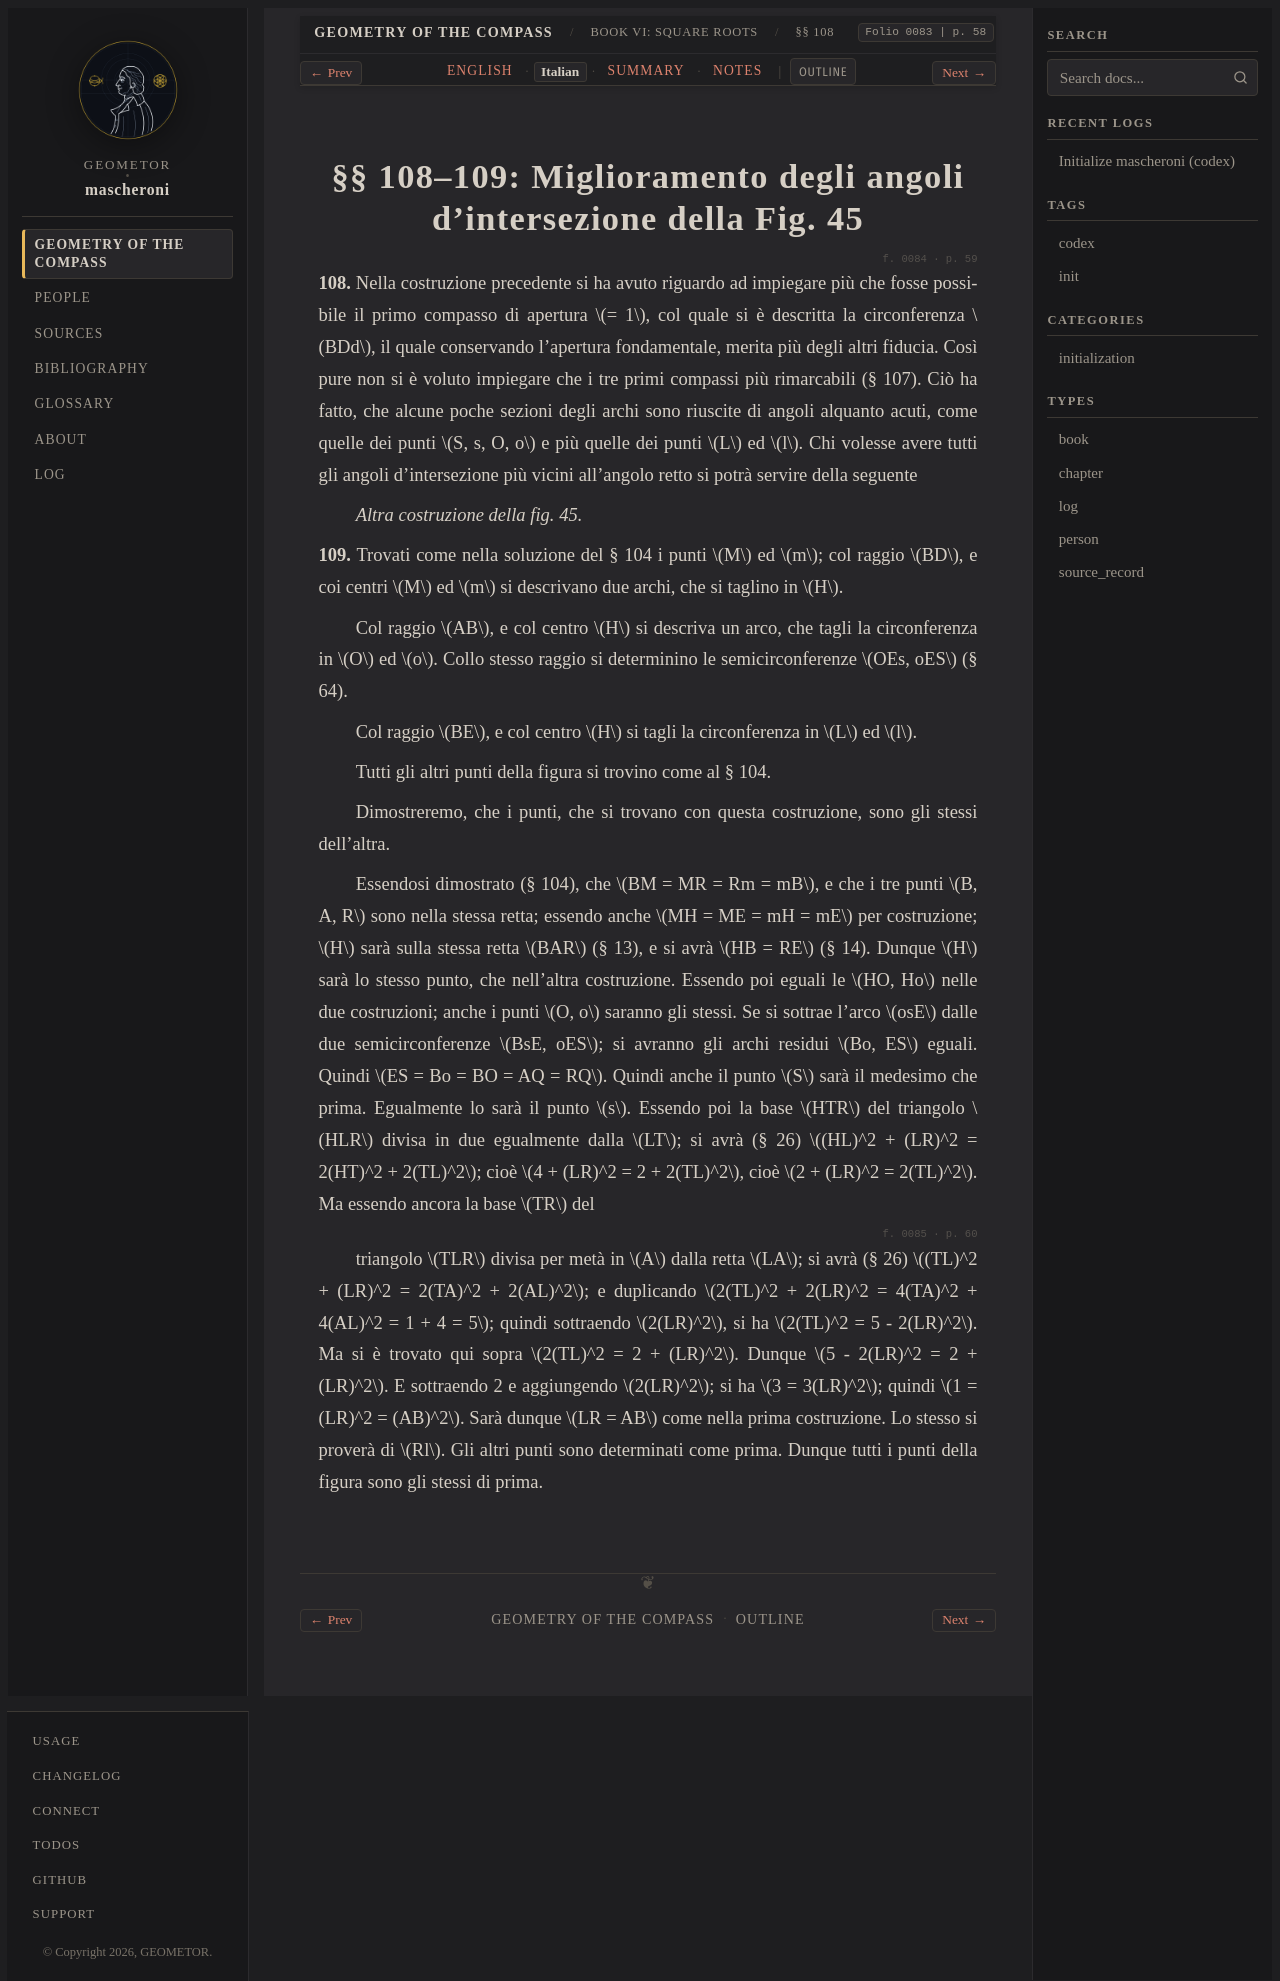

repository: geometor/mascheroni · page: geometria_del_compasso/06-book-06/03-sec-108-precision-roots/it.html · generator: sphinx

:order: 3
:layout: book
:title: §§ 108–109: Miglioramento degli angoli d'intersezione della Fig. 45
:nav_title: §§ 108–109: Precision Refinement
:breadcrumb_title: §§ 108–109: Precision Refinement
:folio: 0083
:page: 58
:tracks: English: index | Italian: it | Summary: summary | Notes: notes

.. _mascheroni-06-book-06-03-sec-108-precision-roots-it:

===================================================================
§§ 108–109: Miglioramento degli angoli d'intersezione della Fig. 45
===================================================================

.. folio:: 0084
   :page: 59

**108.** Nella costruzione precedente si ha avuto riguardo ad impiegare più che fosse possibile il primo compasso di apertura :math:`= 1`,
col quale si è descritta la circonferenza :math:`BDd`, il quale conservando l'apertura fondamentale, merita più degli altri fiducia.
Così pure non si è voluto impiegare che i tre primi compassi più rimarcabili (§ 107). Ciò ha fatto, che alcune poche sezioni degli archi sono riuscite di angoli alquanto acuti, come quelle dei punti :math:`S, s, O, o` e più quelle dei punti :math:`L` ed :math:`l`.
Chi volesse avere tutti gli angoli d'intersezione più vicini all'angolo retto si potrà servire della seguente

*Altra costruzione della fig. 45.*

**109.** Trovati come nella soluzione del § 104 i punti :math:`M` ed :math:`m`; col raggio :math:`BD`, e coi centri :math:`M` ed :math:`m` si descrivano due archi, che si taglino in :math:`H`.

Col raggio :math:`AB`, e col centro :math:`H` si descriva un arco, che tagli la circonferenza in :math:`O` ed :math:`o`.
Collo stesso raggio si determinino le semicirconferenze :math:`OEs, oES` (§ 64).

Col raggio :math:`BE`, e col centro :math:`H` si tagli la circonferenza in :math:`L` ed :math:`l`.

Tutti gli altri punti della figura si trovino come al § 104.

Dimostreremo, che i punti, che si trovano con questa costruzione, sono gli stessi dell'altra.

Essendosi dimostrato (§ 104), che :math:`BM = MR = Rm = mB`, e che i tre punti :math:`B, A, R` sono nella stessa retta;
essendo anche :math:`MH = ME = mH = mE` per costruzione; :math:`H` sarà sulla stessa retta :math:`BAR` (§ 13), e si avrà :math:`HB = RE` (§ 14). Dunque :math:`H` sarà lo stesso punto, che nell'altra costruzione. Essendo poi eguali le :math:`HO, Ho` nelle due costruzioni; anche i punti :math:`O, o` saranno gli stessi.
Se si sottrae l'arco :math:`osE` dalle due semicirconferenze :math:`BsE, oES`; si avranno gli archi residui :math:`Bo, ES` eguali. Quindi :math:`ES = Bo = BO = AQ = RQ`. Quindi anche il punto :math:`S` sarà il medesimo che prima. Egualmente lo sarà il punto :math:`s`.
Essendo poi la base :math:`HTR` del triangolo :math:`HLR` divisa in due egualmente dalla :math:`LT`; si avrà (§ 26) :math:`(HL)^2 + (LR)^2 = 2(HT)^2 + 2(TL)^2`; cioè :math:`4 + (LR)^2 = 2 + 2(TL)^2`, cioè :math:`2 + (LR)^2 = 2(TL)^2`.
Ma essendo ancora la base :math:`TR` del

.. folio:: 0085
   :page: 60

triangolo :math:`TLR` divisa per metà in :math:`A` dalla retta :math:`LA`; si avrà (§ 26) :math:`(TL)^2 + (LR)^2 = 2(TA)^2 + 2(AL)^2`; e duplicando :math:`2(TL)^2 + 2(LR)^2 = 4(TA)^2 + 4(AL)^2 = 1 + 4 = 5`;
quindi sottraendo :math:`2(LR)^2`, si ha :math:`2(TL)^2 = 5 - 2(LR)^2`. Ma si è trovato qui sopra :math:`2(TL)^2 = 2 + (LR)^2`. Dunque :math:`5 - 2(LR)^2 = 2 + (LR)^2`.
E sottraendo 2 e aggiungendo :math:`2(LR)^2`; si ha :math:`3 = 3(LR)^2`; quindi :math:`1 = (LR)^2 = (AB)^2`. Sarà dunque :math:`LR = AB` come nella prima costruzione.
Lo stesso si proverà di :math:`Rl`. Gli altri punti sono determinati come prima. Dunque tutti i punti della figura sono gli stessi di prima.
